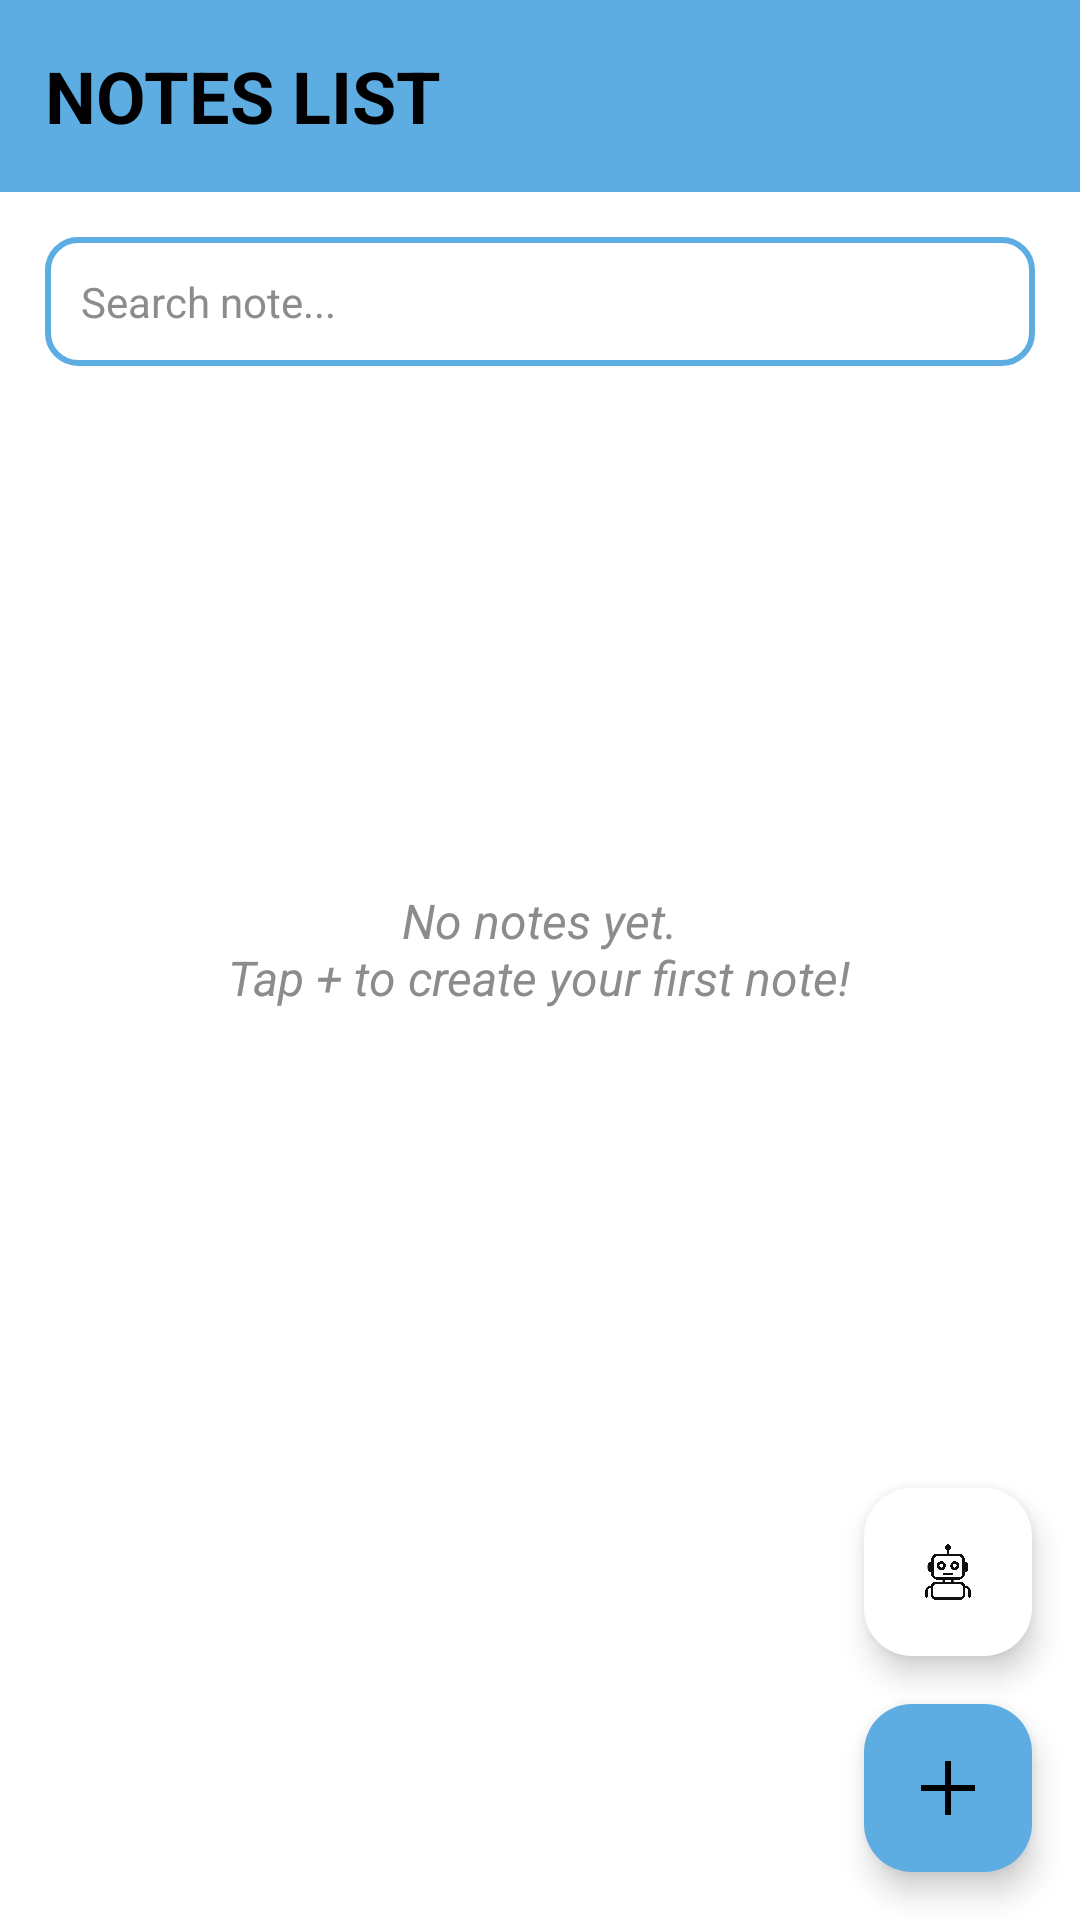

Layout XML and referenced resources for this Android screen:
<!-- AndroidManifest.xml: application theme Theme.CodePalV2 -->
<!-- res/layout/activity_main.xml -->
<?xml version="1.0" encoding="utf-8"?>
<LinearLayout xmlns:android="http://schemas.android.com/apk/res/android"
    xmlns:app="http://schemas.android.com/apk/res-auto"
    xmlns:tools="http://schemas.android.com/tools"
    android:id="@+id/main"
    android:layout_width="match_parent"
    android:layout_height="match_parent"
    android:background="@color/white"
    android:orientation="vertical"
    tools:context=".MainActivity">

    <LinearLayout
        android:layout_width="match_parent"
        android:layout_height="?attr/actionBarSize"
        android:orientation="horizontal"
        android:background="@color/primaryColor"
        android:gravity="center_vertical">

        <TextView
            android:layout_width="0dp"
            android:layout_height="wrap_content"
            android:layout_weight="1"
            android:text="@string/notes_list"
            android:textSize="24sp"
            android:textStyle="bold"
            android:textAllCaps="true"
            android:textColor="@color/black"
            android:layout_marginStart="15dp"/>

        <ImageView
            android:id="@+id/profile"
            android:layout_width="32dp"
            android:layout_height="32dp"
            android:src="@drawable/outline_account_circle_24"
            android:contentDescription="@string/app_name"
            android:layout_marginEnd="15dp"/>
    </LinearLayout>

    <EditText
        android:id="@+id/search"
        android:layout_width="match_parent"
        android:layout_height="wrap_content"
        android:background="@drawable/codepal_input"
        android:hint="@string/search_hint"
        android:textSize="14sp"
        android:textColor="@color/black"
        android:textColorHint="@color/gray"
        android:layout_margin="15dp" />

    <FrameLayout
        android:layout_width="match_parent"
        android:layout_height="0dp"
        android:layout_weight="1">

        <androidx.recyclerview.widget.RecyclerView
            android:id="@+id/recyclerView"
            android:layout_width="match_parent"
            android:layout_height="wrap_content"
            android:padding="16dp"
            android:clipToPadding="false"
            android:visibility="gone"
            />

        <TextView
            android:id="@+id/emptyState"
            android:layout_width="wrap_content"
            android:layout_height="wrap_content"
            android:text="@string/notes_empty"
            android:textColor="@color/gray"
            android:textSize="16sp"
            android:textStyle="italic"
            android:gravity="center"
            android:layout_gravity="center" />

    </FrameLayout>

    <com.google.android.material.floatingactionbutton.FloatingActionButton
        android:id="@+id/assistant"
        android:layout_width="wrap_content"
        android:layout_height="wrap_content"
        android:src="@drawable/icon"
        android:layout_marginEnd="16dp"
        android:layout_gravity="end|bottom"
        app:fabSize="mini"
        app:backgroundTint="@color/white"
        app:tint="@null"
        android:contentDescription="@string/add_note_label"
        />

    <com.google.android.material.floatingactionbutton.FloatingActionButton
        android:id="@+id/newNote"
        android:layout_width="wrap_content"
        android:layout_height="wrap_content"
        android:src="@drawable/outline_add_2_24"
        android:layout_margin="16dp"
        android:layout_gravity="end|bottom"
        app:fabSize="mini"
        app:backgroundTint="@color/primaryColor"
        app:tint="@color/black"
        android:contentDescription="@string/add_note_label"
        />

</LinearLayout>
<!-- resources referenced by this layout -->
<resources>
  <color name="black">#FF000000</color>
  <color name="gray">#8c8c8c</color>
  <color name="primaryColor">#5DADE2</color>
  <color name="white">#FFFFFFFF</color>
  <!-- drawable codepal_input (drawable) -->
  <?xml version="1.0" encoding="utf-8"?>
  <shape xmlns:android="http://schemas.android.com/apk/res/android"
      android:shape="rectangle">
  
      <solid android:color="#FFFFFF" />
  
      <stroke
          android:width="2dp"
          android:color="@color/primaryColor" />
  
      <corners android:radius="10dp" />
  
      <padding
          android:left="12dp"
          android:top="12dp"
          android:right="12dp"
          android:bottom="12dp" />
  </shape>
  <!-- drawable icon: png bitmap (drawable, 597929 bytes) -->
  <!-- drawable outline_add_2_24 (drawable) -->
  <vector xmlns:android="http://schemas.android.com/apk/res/android" android:height="36dp" android:tint="#000000" android:viewportHeight="960" android:viewportWidth="960" android:width="36dp">
        
      <path android:fillColor="@android:color/white" android:pathData="M440,840L440,520L120,520L120,440L440,440L440,120L520,120L520,440L840,440L840,520L520,520L520,840L440,840Z"/>
      
  </vector>
  <string name="add_note_label">New Note</string>
  <string name="app_name">CodePal</string>
  <string name="notes_empty">No notes yet.\nTap + to create your first note!</string>
  <string name="notes_list">Notes List</string>
  <string name="search_hint">Search note...</string>
  <style name="Theme.CodePalV2" parent="Base.Theme.CodePalV2" />
  <style name="Base.Theme.CodePalV2" parent="Theme.Material3.DayNight.NoActionBar">
          
          
      </style>
</resources>
